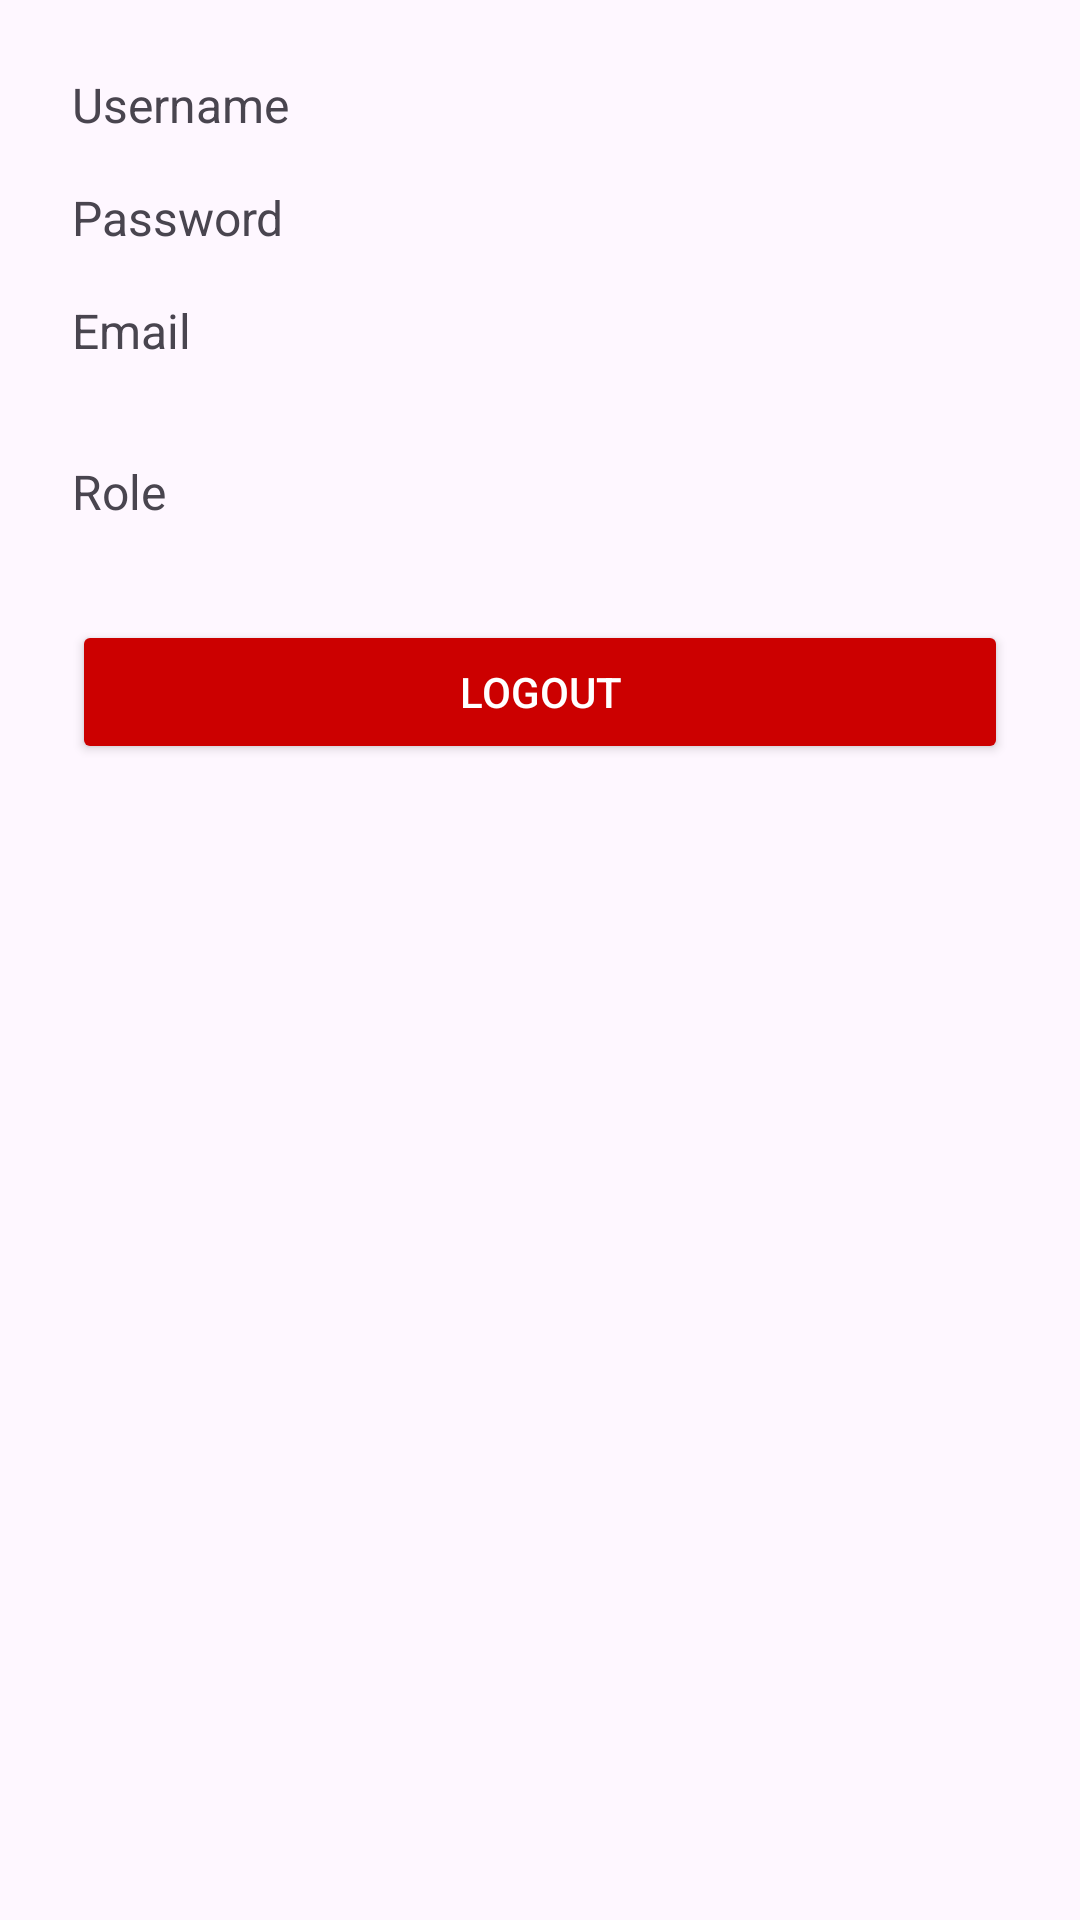

Reconstruct the res/layout file that produces this screen, plus the resources it refers to.
<!-- AndroidManifest.xml: application theme Theme.Shifty -->
<!-- res/layout/fragment_stats.xml -->
<LinearLayout xmlns:android="http://schemas.android.com/apk/res/android"
    android:layout_width="match_parent"
    android:layout_height="match_parent"
    android:orientation="vertical"
    android:padding="24dp">

    <TextView
        android:id="@+id/textViewUsername"
        android:layout_width="match_parent"
        android:layout_height="wrap_content"
        android:text="Username"
        android:textSize="16sp"
        android:paddingBottom="16dp"/>

    <TextView
        android:id="@+id/textViewPassword"
        android:layout_width="match_parent"
        android:layout_height="wrap_content"
        android:text="Password"
        android:textSize="16sp"
        android:paddingBottom="16dp"/>

    <TextView
        android:id="@+id/textViewEmail"
        android:layout_width="match_parent"
        android:layout_height="wrap_content"
        android:text="Email"
        android:textSize="16sp"
        android:paddingBottom="32dp"/>

    <TextView
        android:id="@+id/textViewRole"
        android:layout_width="match_parent"
        android:layout_height="wrap_content"
        android:text="Role"
        android:textSize="16sp"
        android:paddingBottom="32dp"/>

    <Button
        android:id="@+id/buttonLogout"
        android:layout_width="match_parent"
        android:layout_height="wrap_content"
        android:backgroundTint="@android:color/holo_red_dark"
        android:text="Logout"
        android:textColor="@android:color/white" />
</LinearLayout>
<!-- resources referenced by this layout -->
<resources>
  <style name="Theme.Shifty" parent="Base.Theme.Shifty" />
  <style name="Base.Theme.Shifty" parent="Theme.Material3.DayNight.NoActionBar">
          
          
      </style>
</resources>
